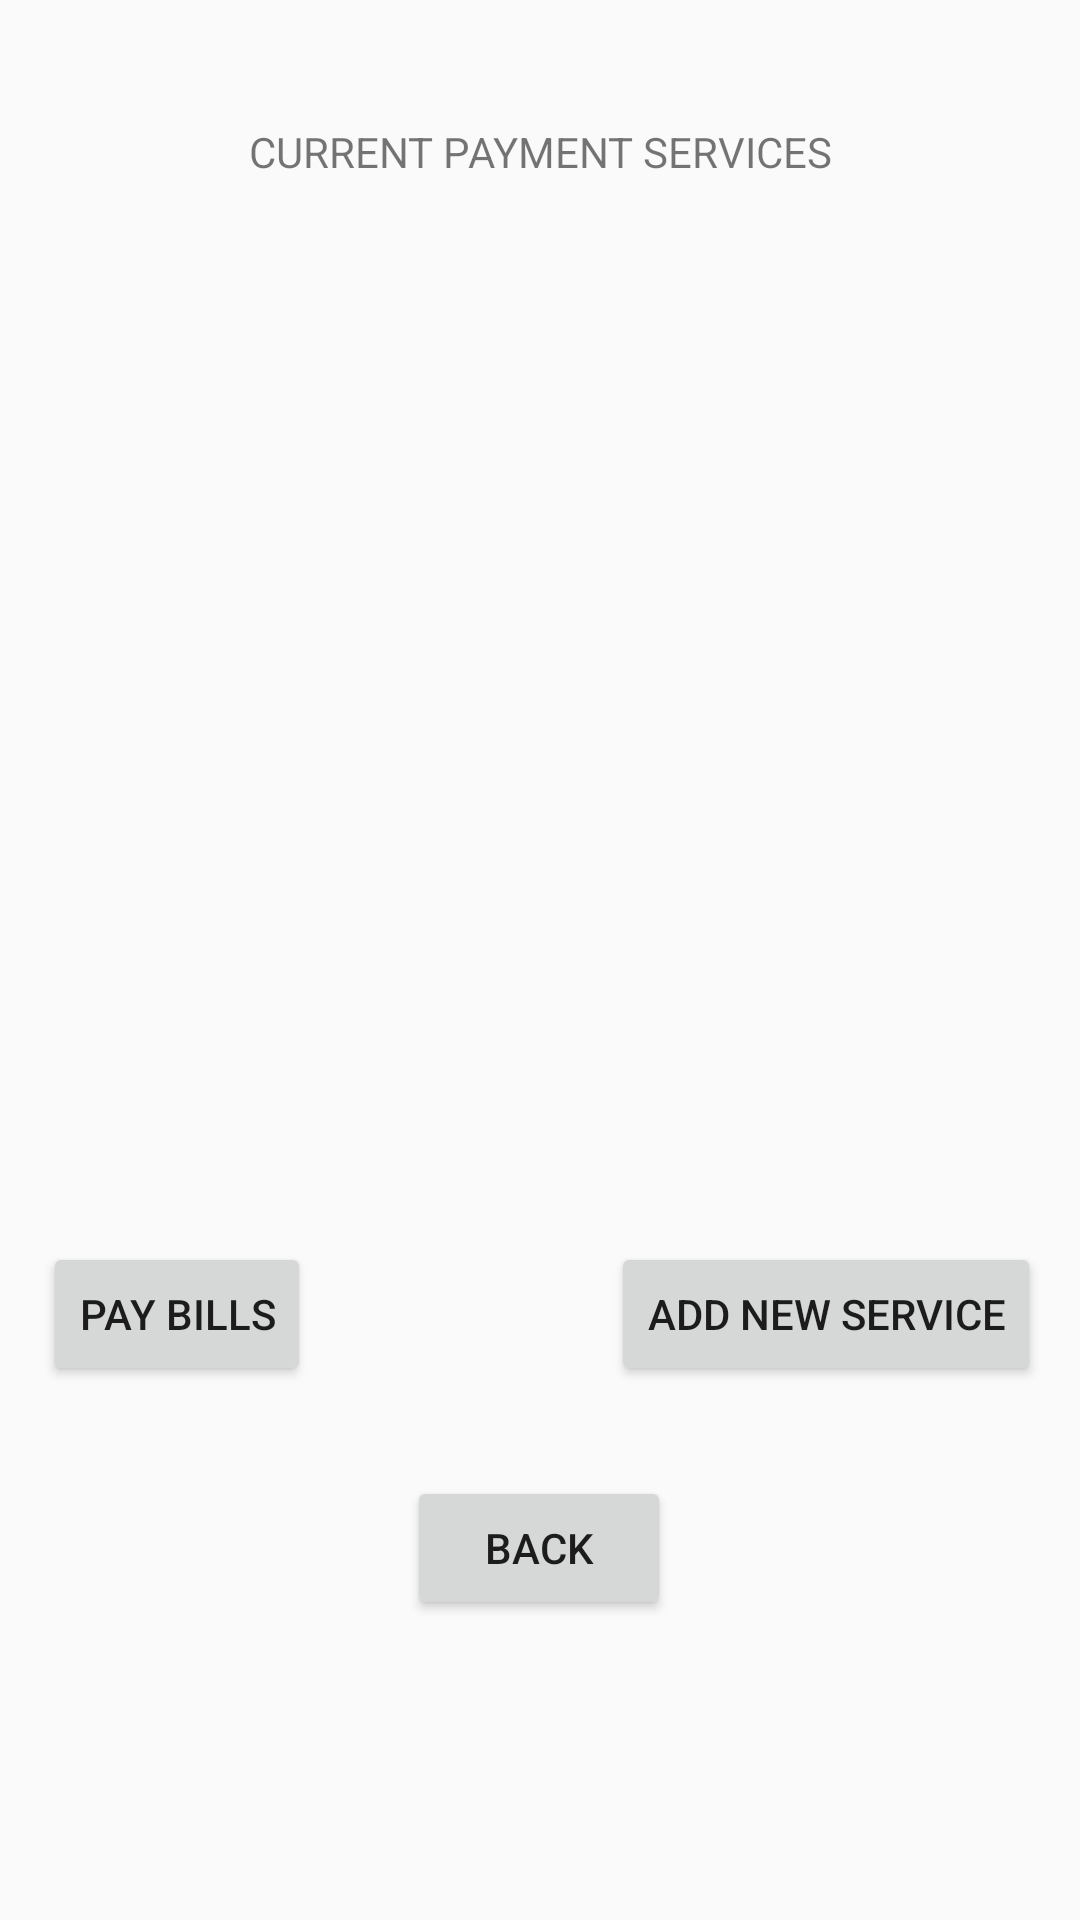

Android layout source for this screen:
<!-- AndroidManifest.xml: application theme AppTheme -->
<!-- res/layout/activity_payment_service.xml -->
<?xml version="1.0" encoding="utf-8"?>
<android.support.constraint.ConstraintLayout xmlns:android="http://schemas.android.com/apk/res/android"
    xmlns:app="http://schemas.android.com/apk/res-auto"
    xmlns:tools="http://schemas.android.com/tools"
    android:layout_width="match_parent"
    android:layout_height="match_parent"
    tools:context=".Activity.paymentServiceActivity">

    <ListView
        android:id="@+id/payment_service_list"
        android:layout_width="402dp"
        android:layout_height="283dp"
        android:layout_marginStart="4dp"
        android:layout_marginLeft="4dp"
        android:layout_marginTop="40dp"
        android:layout_marginEnd="5dp"
        android:layout_marginRight="5dp"
        app:layout_constraintEnd_toEndOf="parent"
        app:layout_constraintStart_toStartOf="parent"
        app:layout_constraintTop_toBottomOf="@+id/current_payment_services" />

    <TextView
        android:id="@+id/current_payment_services"
        android:layout_width="wrap_content"
        android:layout_height="wrap_content"
        android:layout_marginStart="176dp"
        android:layout_marginLeft="176dp"
        android:layout_marginTop="41dp"
        android:layout_marginEnd="176dp"
        android:layout_marginRight="176dp"
        android:text="@string/current_payment_services"
        app:layout_constraintEnd_toEndOf="parent"
        app:layout_constraintStart_toStartOf="parent"
        app:layout_constraintTop_toTopOf="parent" />

    <Button
        android:id="@+id/back"
        android:layout_width="wrap_content"
        android:layout_height="wrap_content"
        android:layout_marginStart="161dp"
        android:layout_marginLeft="161dp"
        android:layout_marginEnd="162dp"
        android:layout_marginRight="162dp"
        android:layout_marginBottom="100dp"
        android:text="@string/back"
        android:onClick="back"
        app:layout_constraintBottom_toBottomOf="parent"
        app:layout_constraintEnd_toEndOf="parent"
        app:layout_constraintStart_toStartOf="parent" />

    <Button
        android:id="@+id/pay_bills"
        android:layout_width="wrap_content"
        android:layout_height="wrap_content"
        android:layout_marginStart="37dp"
        android:layout_marginLeft="37dp"
        android:layout_marginTop="31dp"
        android:layout_marginEnd="50dp"
        android:layout_marginRight="50dp"
        android:onClick="payBills"
        android:text="@string/pay_bills"
        app:layout_constraintEnd_toStartOf="@+id/add_new_service"
        app:layout_constraintStart_toStartOf="parent"
        app:layout_constraintTop_toBottomOf="@+id/payment_service_list" />

    <Button
        android:id="@+id/add_new_service"
        android:layout_width="wrap_content"
        android:layout_height="wrap_content"
        android:layout_marginStart="50dp"
        android:layout_marginLeft="50dp"
        android:layout_marginTop="31dp"
        android:layout_marginEnd="36dp"
        android:layout_marginRight="36dp"
        android:onClick="addNewService"
        android:text="@string/add_new_service"
        app:layout_constraintEnd_toEndOf="parent"
        app:layout_constraintStart_toEndOf="@+id/pay_bills"
        app:layout_constraintTop_toBottomOf="@+id/payment_service_list" />
</android.support.constraint.ConstraintLayout>
<!-- resources referenced by this layout -->
<resources>
  <string name="add_new_service">Add New Service</string>
  <string name="back">back</string>
  <string name="current_payment_services">CURRENT PAYMENT SERVICES</string>
  <string name="pay_bills">Pay Bills</string>
  <style name="AppTheme" parent="Theme.AppCompat.Light.NoActionBar">
          
          <item name="colorPrimary">@color/colorPrimary</item>
          <item name="colorPrimaryDark">@color/colorPrimaryDark</item>
          <item name="colorAccent">@color/colorAccent</item>
      </style>
  <color name="colorPrimary">#00008577</color>
  <color name="colorPrimaryDark">#00574B</color>
  <color name="colorAccent">#D81B60</color>
</resources>
